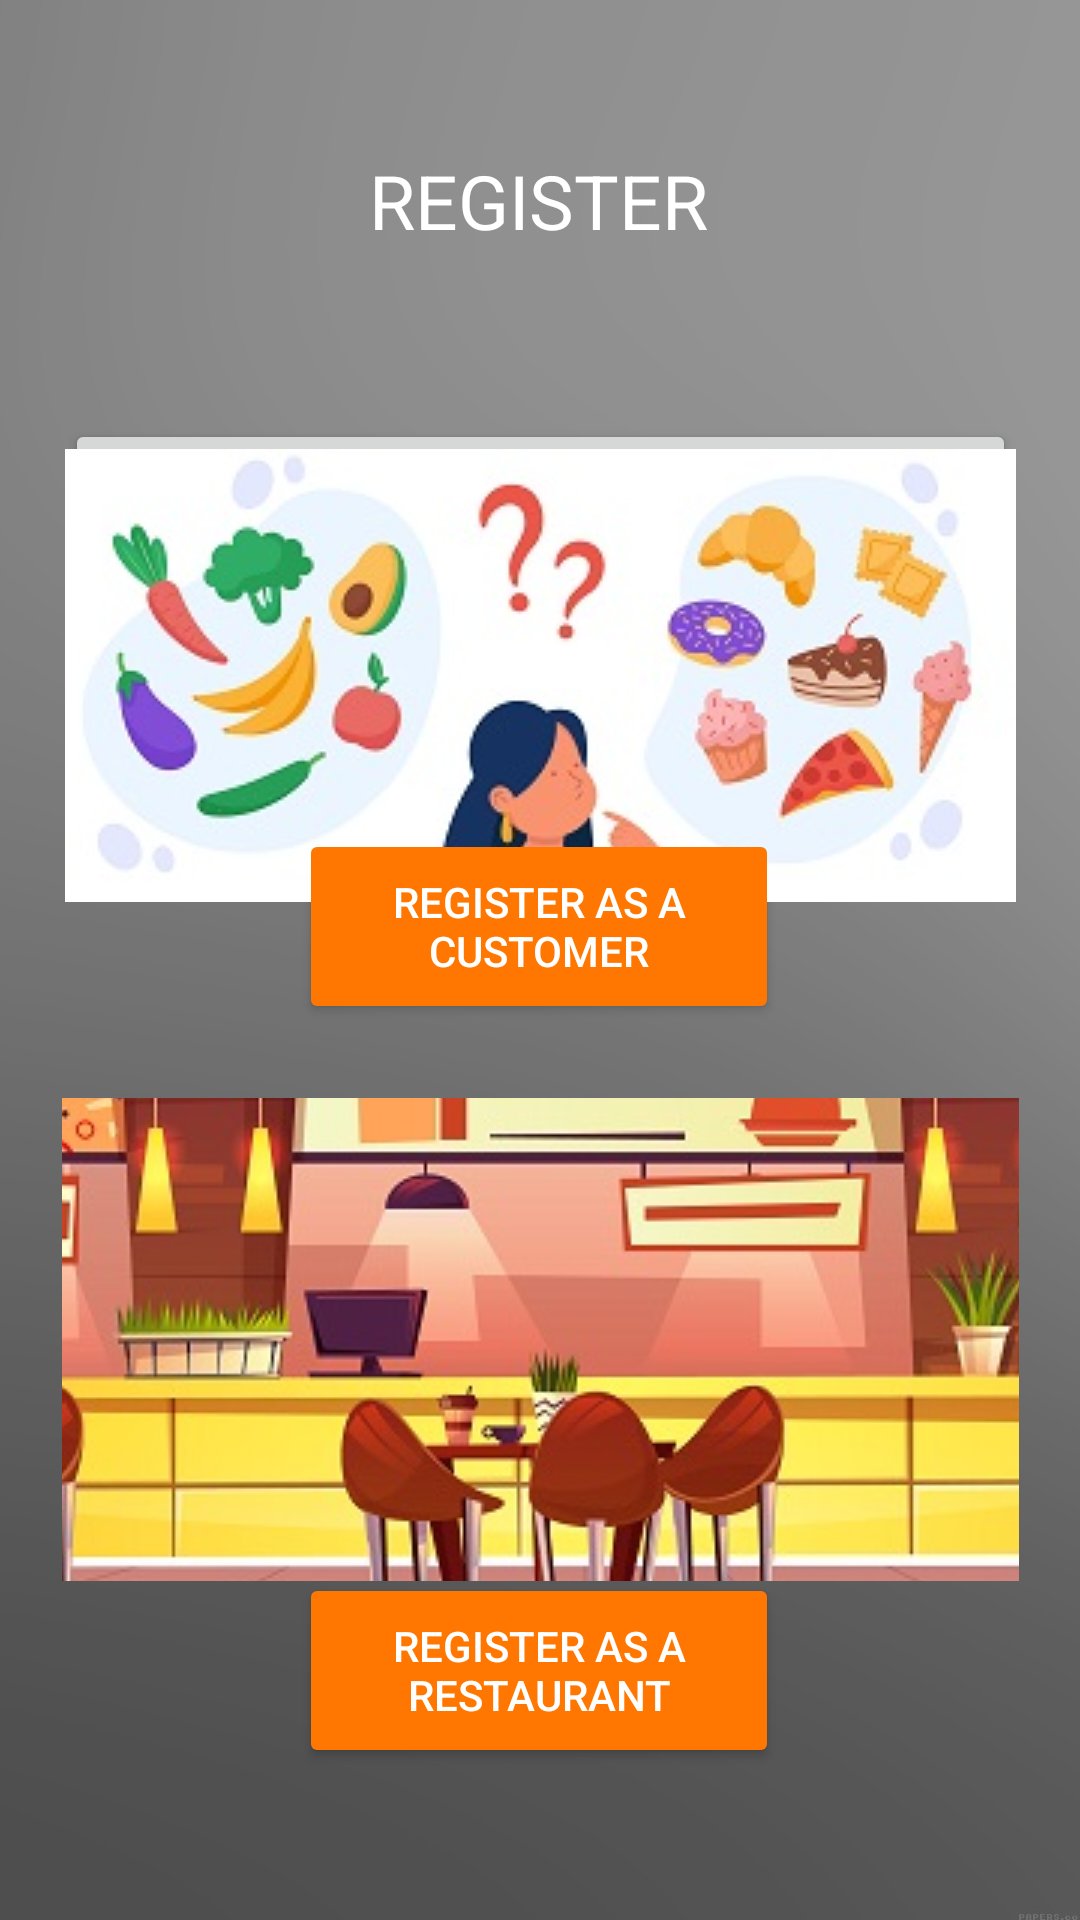

Here is an Android app screen rendered from its layout file. Give the layout XML and the strings, colors and styles it references.
<!-- AndroidManifest.xml: application theme Theme.MAD -->
<!-- res/layout/activity_register.xml -->
<?xml version="1.0" encoding="utf-8"?>
<LinearLayout xmlns:android="http://schemas.android.com/apk/res/android"
    xmlns:app="http://schemas.android.com/apk/res-auto"
    xmlns:tools="http://schemas.android.com/tools"
    android:layout_width="match_parent"
    android:layout_height="match_parent"
    android:background="@drawable/bg"
    android:visibility="visible">

    <androidx.constraintlayout.widget.ConstraintLayout
        android:layout_width="match_parent"
        android:layout_height="match_parent"
        android:layout_alignParentStart="true"
        android:layout_alignParentTop="true"
        android:background="#44FFFFFF"
        android:orientation="vertical"
        android:padding="10dp">

        <TextView
            android:id="@+id/textView"
            android:layout_width="wrap_content"
            android:layout_height="wrap_content"
            android:layout_marginTop="40dp"
            android:drawablePadding="100dp"
            android:gravity="center"
            android:text="@string/reg"
            android:textColor="@color/white"
            android:textSize="25dp"
            app:layout_constraintEnd_toEndOf="parent"
            app:layout_constraintHorizontal_bias="0.498"
            app:layout_constraintStart_toStartOf="parent"
            app:layout_constraintTop_toTopOf="parent" />

        <Button
            android:id="@+id/btncusimg"
            android:layout_width="317dp"
            android:layout_height="161dp"
            android:layout_marginTop="56dp"
            android:drawableTop="@drawable/customer"
            android:text="@string/button"
            android:textColor="#DD2C00"
            app:layout_constraintEnd_toEndOf="parent"
            app:layout_constraintStart_toStartOf="parent"
            app:layout_constraintTop_toBottomOf="@+id/textView" />

        <Button
            android:id="@+id/btncus"
            android:layout_width="160dp"
            android:layout_height="65dp"
            android:backgroundTint="@color/btn_orange"
            android:text="@string/reg_as_cus"
            android:textColor="@color/white"
            app:layout_constraintBottom_toBottomOf="parent"
            app:layout_constraintEnd_toEndOf="parent"
            app:layout_constraintHorizontal_bias="0.498"
            app:layout_constraintStart_toStartOf="parent"
            app:layout_constraintTop_toTopOf="parent"
            app:layout_constraintVertical_bias="0.48" />

        <Button
            android:id="@+id/btnres"
            android:layout_width="160dp"
            android:layout_height="65dp"
            android:backgroundTint="@color/btn_orange"
            android:text="@string/reg_as_res"
            android:textColor="@color/white"
            app:layout_constraintBottom_toBottomOf="parent"
            app:layout_constraintEnd_toEndOf="parent"
            app:layout_constraintHorizontal_bias="0.498"
            app:layout_constraintStart_toStartOf="parent"
            app:layout_constraintTop_toTopOf="parent"
            app:layout_constraintVertical_bias="0.927" />

        <ImageButton
            android:id="@+id/btnimgres"
            android:layout_width="319dp"
            android:layout_height="161dp"
            android:contentDescription="@string/reg_as_res"
            app:layout_constraintBottom_toBottomOf="parent"
            app:layout_constraintEnd_toEndOf="parent"
            app:layout_constraintStart_toStartOf="parent"
            app:layout_constraintTop_toBottomOf="@+id/btncus"
            app:layout_constraintVertical_bias="0.194"
            app:srcCompat="@drawable/restaurent"
            tools:ignore="ImageContrastCheck" />

    </androidx.constraintlayout.widget.ConstraintLayout>
</LinearLayout>
<!-- resources referenced by this layout -->
<resources>
  <color name="btn_orange">#FF7700</color>
  <color name="white">#FFFFFFFF</color>
  <!-- drawable bg: png bitmap (drawable, 42997 bytes) -->
  <!-- drawable customer: jpg bitmap (drawable, 68864 bytes) -->
  <!-- drawable restaurent: jpg bitmap (drawable, 91199 bytes) -->
  <string name="button">Button</string>
  <string name="reg">REGISTER</string>
  <string name="reg_as_cus">Register As A Customer</string>
  <string name="reg_as_res">Register As A Restaurant</string>
  <style name="Theme.MAD" parent="Theme.MaterialComponents.DayNight.NoActionBar">
          
          <item name="colorPrimary">@color/white</item>
          <item name="colorPrimaryVariant">#494747</item>
          <item name="colorOnPrimary">@color/white</item>
          
          <item name="colorSecondary">@color/teal_200</item>
          <item name="colorSecondaryVariant">@color/teal_700</item>
          <item name="colorOnSecondary">@color/black</item>
          
          <item name="android:statusBarColor" tools:targetApi="l">?attr/colorPrimaryVariant</item>
          
      </style>
  <color name="teal_200">#FF03DAC5</color>
  <color name="teal_700">#FF018786</color>
  <color name="black">#FF000000</color>
</resources>
